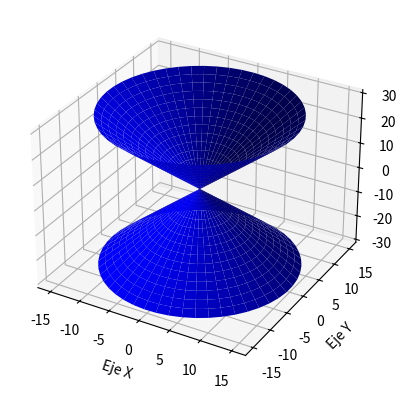

Write Python code to recreate this figure.
from mpl_toolkits.mplot3d import axes3d
import matplotlib.pyplot as plt
import numpy as np


fig = plt.figure()
ax = fig.add_subplot(111,projection='3d')

# Set up the grid in polar
u = np.linspace(0,2*np.pi,50)
v = np.linspace(-5,5,30)
U,V = np.meshgrid(u, v)



a = 3
b = 3
c = 6

# Then calculate X, Y, and Z
X = a * V*np.cos(U)
Y = b * V*np.sin(U)
Z = c * V


ax.plot_surface(X, Y, Z,  rstride=1, cstride=1, color='b')


ax.set_xlabel('Eje X')
ax.set_ylabel('Eje Y')
ax.set_zlabel('Eje Z')

plt.show()
